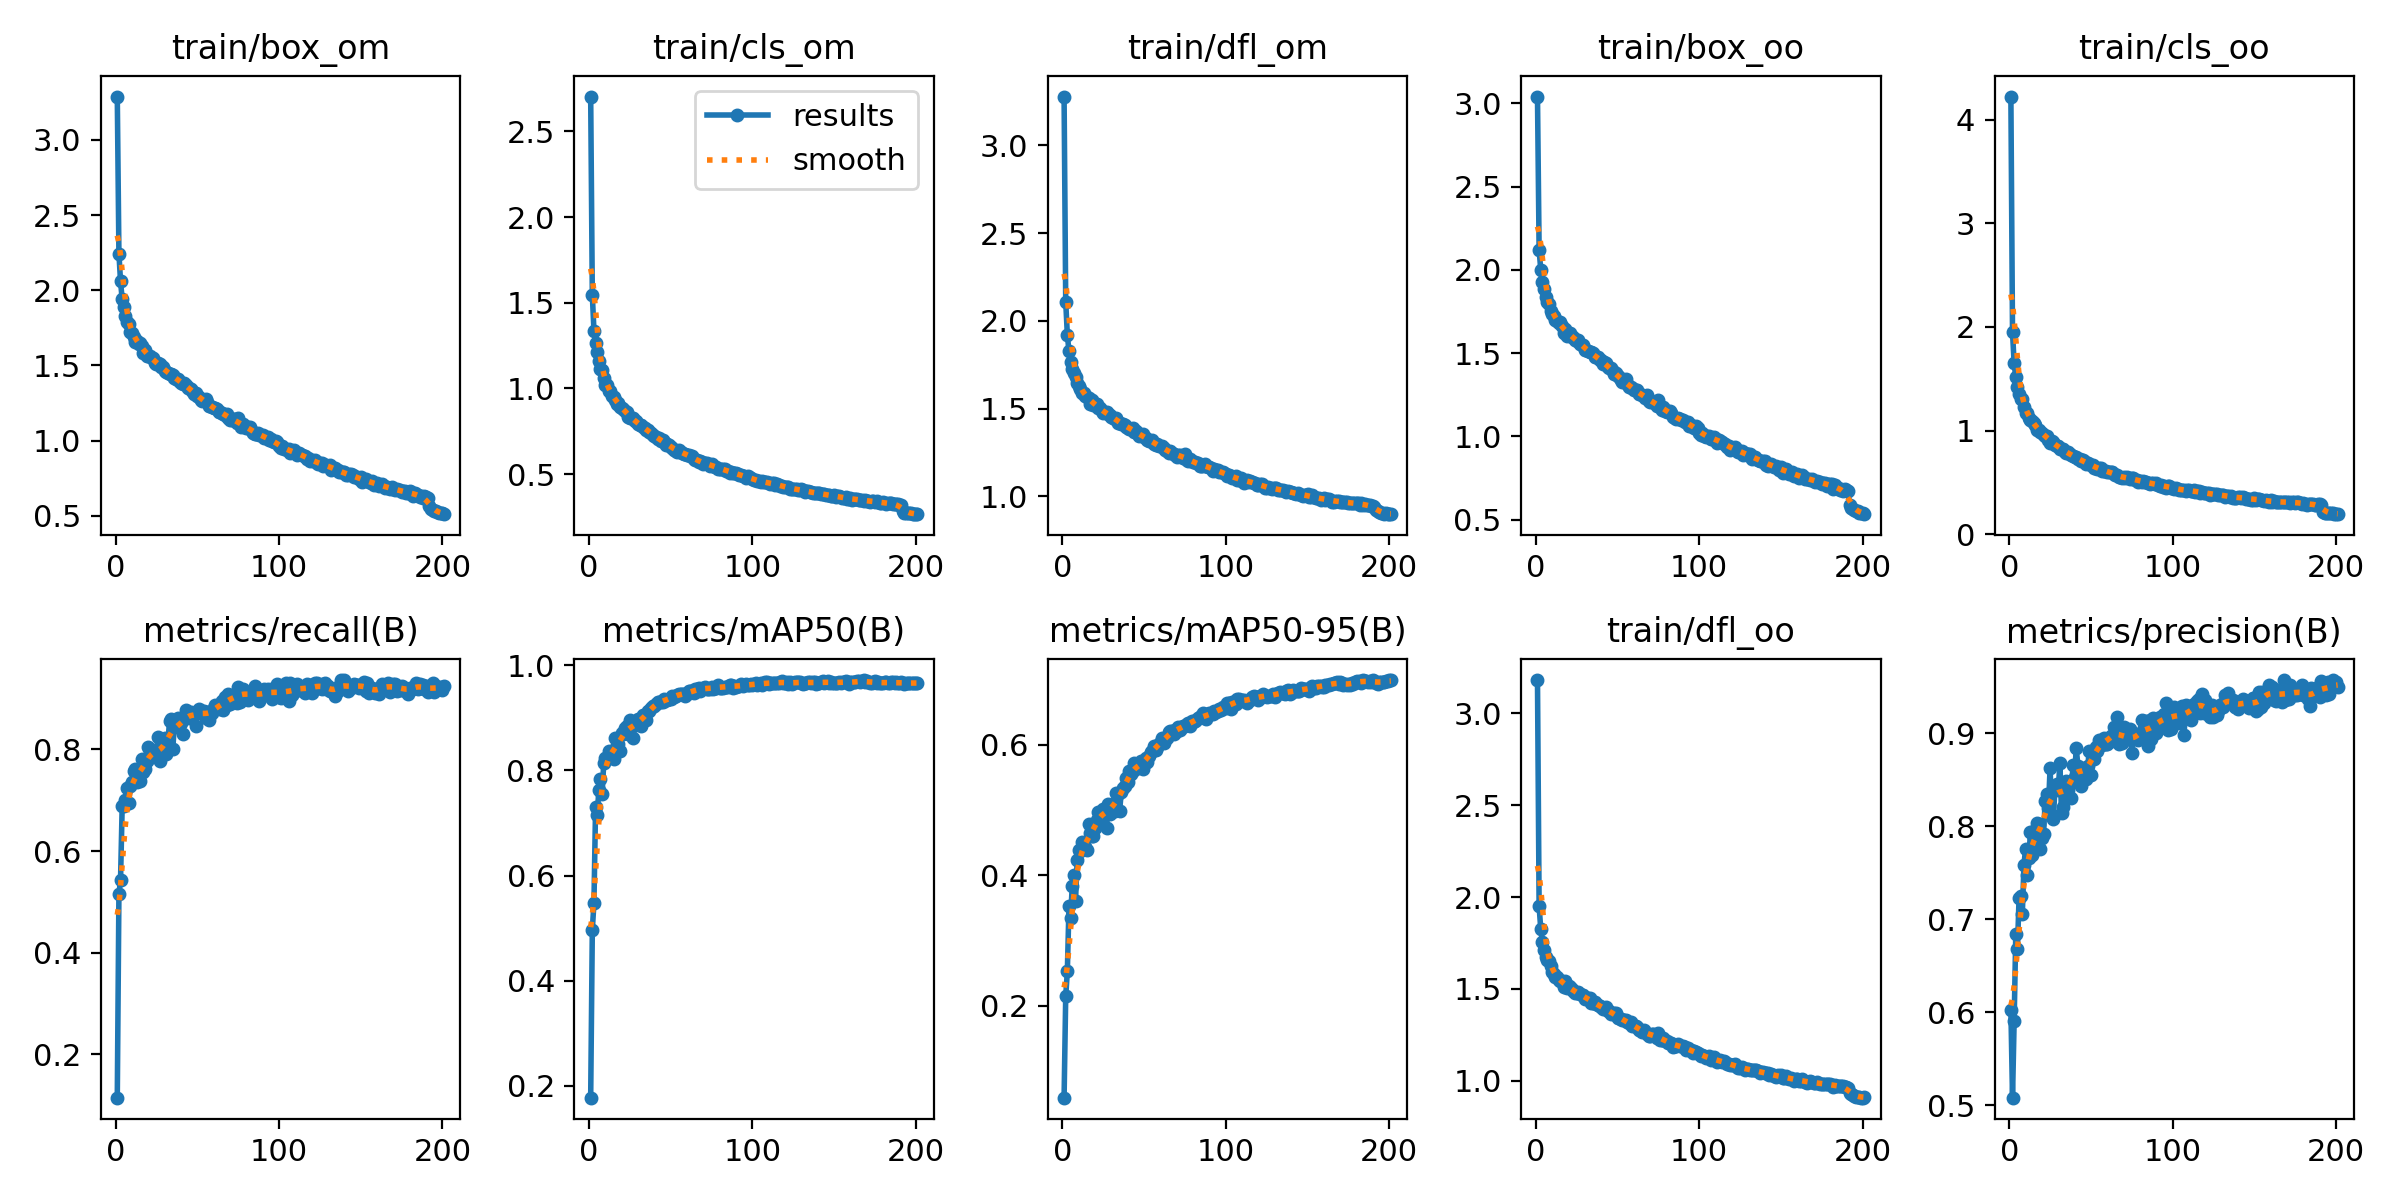

Source data for this figure (header and first rows):
epoch, train/box_om, train/cls_om, train/dfl_om, train/box_oo, train/cls_oo, train/dfl_oo, metrics/precision(B), metrics/recall(B), metrics/mAP50(B), metrics/mAP50-95(B), val/box_om, val/cls_om, val/dfl_om, val/box_oo, val/cls_oo, val/dfl_oo, lr/pg0, lr/pg1, lr/pg2
1, 3.288, 2.704, 3.278, 3.042, 4.222, 3.18, 0.6028, 0.1147, 0.1778, 0.05913, 2.529, 2.799, 3.759, 2.299, 3.466, 3.355, 0.0006618, 0.0006618, 0.0006618
2, 2.244, 1.546, 2.109, 2.121, 1.948, 1.949, 0.5079, 0.5148, 0.4968, 0.2146, 2.042, 1.548, 2.135, 1.911, 1.816, 2.005, 0.001322, 0.001322, 0.001322
3, 2.058, 1.337, 1.92, 2.002, 1.649, 1.826, 0.5909, 0.5441, 0.5483, 0.2529, 1.935, 1.676, 1.987, 1.928, 1.982, 1.964, 0.001975, 0.001975, 0.001975
4, 1.939, 1.267, 1.827, 1.929, 1.516, 1.758, 0.684, 0.6888, 0.7308, 0.3525, 1.714, 1.133, 1.778, 1.739, 1.203, 1.727, 0.00197, 0.00197, 0.00197
5, 1.888, 1.214, 1.768, 1.888, 1.421, 1.711, 0.6677, 0.6879, 0.7149, 0.335, 1.75, 1.22, 1.823, 1.719, 1.309, 1.751, 0.00197, 0.00197, 0.00197
6, 1.827, 1.158, 1.724, 1.839, 1.356, 1.676, 0.7224, 0.6998, 0.763, 0.3839, 1.638, 1.094, 1.742, 1.615, 1.234, 1.661, 0.001961, 0.001961, 0.001961
7, 1.791, 1.115, 1.705, 1.809, 1.307, 1.657, 0.7247, 0.7248, 0.7844, 0.4008, 1.638, 1.03, 1.706, 1.62, 1.109, 1.657, 0.001951, 0.001951, 0.001951
8, 1.772, 1.105, 1.679, 1.797, 1.301, 1.652, 0.7052, 0.6947, 0.7557, 0.3606, 1.705, 1.077, 1.75, 1.718, 1.186, 1.732, 0.001941, 0.001941, 0.001941
9, 1.725, 1.058, 1.647, 1.751, 1.226, 1.623, 0.7586, 0.7289, 0.8139, 0.4234, 1.583, 0.9762, 1.673, 1.588, 1.057, 1.651, 0.001931, 0.001931, 0.001931
10, 1.715, 1.02, 1.626, 1.737, 1.174, 1.595, 0.7758, 0.737, 0.824, 0.4387, 1.54, 0.9396, 1.624, 1.558, 0.9584, 1.594, 0.001921, 0.001921, 0.001921
11, 1.69, 1.018, 1.612, 1.723, 1.167, 1.58, 0.748, 0.7585, 0.8239, 0.4372, 1.552, 0.9959, 1.615, 1.548, 1.046, 1.585, 0.001911, 0.001911, 0.001911
12, 1.657, 0.9844, 1.589, 1.7, 1.122, 1.567, 0.7664, 0.7617, 0.8374, 0.4513, 1.534, 0.9552, 1.622, 1.525, 0.9752, 1.564, 0.001901, 0.001901, 0.001901
13, 1.661, 0.9826, 1.59, 1.693, 1.108, 1.566, 0.7936, 0.7366, 0.8322, 0.4456, 1.585, 0.9028, 1.652, 1.577, 0.9271, 1.603, 0.001892, 0.001892, 0.001892
14, 1.645, 0.9547, 1.575, 1.683, 1.091, 1.548, 0.7696, 0.7513, 0.8312, 0.4429, 1.529, 0.9571, 1.597, 1.541, 1.004, 1.565, 0.001882, 0.001882, 0.001882
15, 1.649, 0.9518, 1.569, 1.685, 1.07, 1.546, 0.7871, 0.7382, 0.8218, 0.4389, 1.562, 0.9193, 1.614, 1.542, 0.9717, 1.569, 0.001872, 0.001872, 0.001872
16, 1.626, 0.9348, 1.561, 1.664, 1.052, 1.542, 0.7957, 0.7813, 0.8611, 0.4789, 1.476, 0.8547, 1.559, 1.485, 0.8862, 1.54, 0.001862, 0.001862, 0.001862
17, 1.581, 0.9105, 1.527, 1.621, 1.002, 1.511, 0.8033, 0.7563, 0.8487, 0.4648, 1.496, 0.8812, 1.571, 1.512, 0.9078, 1.548, 0.001852, 0.001852, 0.001852
18, 1.6, 0.9125, 1.55, 1.647, 1.008, 1.544, 0.8023, 0.7608, 0.8494, 0.4598, 1.53, 0.8765, 1.603, 1.532, 0.9035, 1.589, 0.001842, 0.001842, 0.001842
19, 1.565, 0.8909, 1.522, 1.603, 0.9861, 1.506, 0.7753, 0.7779, 0.8377, 0.46, 1.496, 0.8891, 1.573, 1.528, 0.9301, 1.567, 0.001832, 0.001832, 0.001832
20, 1.561, 0.8879, 1.528, 1.617, 0.9803, 1.514, 0.7872, 0.804, 0.8704, 0.4717, 1.506, 0.8645, 1.579, 1.522, 0.8717, 1.557, 0.001823, 0.001823, 0.001823
21, 1.566, 0.8791, 1.524, 1.624, 0.9629, 1.511, 0.7922, 0.7954, 0.8693, 0.4847, 1.451, 0.8331, 1.539, 1.479, 0.8407, 1.534, 0.001813, 0.001813, 0.001813
22, 1.55, 0.8675, 1.506, 1.599, 0.9481, 1.5, 0.8276, 0.7851, 0.881, 0.497, 1.457, 0.7986, 1.538, 1.473, 0.787, 1.526, 0.001803, 0.001803, 0.001803
23, 1.547, 0.8633, 1.505, 1.599, 0.9446, 1.487, 0.8352, 0.7981, 0.8849, 0.4972, 1.461, 0.7898, 1.544, 1.478, 0.7855, 1.523, 0.001793, 0.001793, 0.001793
24, 1.519, 0.8349, 1.484, 1.576, 0.9071, 1.479, 0.8201, 0.7959, 0.8689, 0.4917, 1.446, 0.8292, 1.529, 1.463, 0.8128, 1.521, 0.001783, 0.001783, 0.001783
25, 1.507, 0.8293, 1.474, 1.571, 0.8862, 1.476, 0.8631, 0.7864, 0.8952, 0.5014, 1.459, 0.7678, 1.534, 1.472, 0.7595, 1.525, 0.001773, 0.001773, 0.001773
26, 1.514, 0.8267, 1.48, 1.58, 0.904, 1.482, 0.8118, 0.8251, 0.8877, 0.5017, 1.432, 0.7869, 1.509, 1.455, 0.784, 1.497, 0.001764, 0.001764, 0.001764
27, 1.506, 0.826, 1.479, 1.557, 0.8902, 1.473, 0.8081, 0.7764, 0.8625, 0.4722, 1.512, 0.8501, 1.595, 1.524, 0.8627, 1.578, 0.001754, 0.001754, 0.001754
28, 1.492, 0.8075, 1.471, 1.551, 0.8575, 1.467, 0.8421, 0.7912, 0.8863, 0.5097, 1.405, 0.7892, 1.495, 1.424, 0.783, 1.483, 0.001744, 0.001744, 0.001744
29, 1.486, 0.8081, 1.467, 1.547, 0.8528, 1.468, 0.8458, 0.8026, 0.8884, 0.4944, 1.48, 0.8004, 1.551, 1.508, 0.7816, 1.531, 0.001734, 0.001734, 0.001734
30, 1.466, 0.7904, 1.452, 1.52, 0.8499, 1.444, 0.8391, 0.8228, 0.8973, 0.504, 1.45, 0.779, 1.523, 1.478, 0.7578, 1.508, 0.001724, 0.001724, 0.001724
31, 1.458, 0.7882, 1.448, 1.516, 0.8262, 1.453, 0.8681, 0.7903, 0.898, 0.5094, 1.428, 0.7635, 1.513, 1.461, 0.7534, 1.511, 0.001714, 0.001714, 0.001714
32, 1.448, 0.7841, 1.44, 1.513, 0.8233, 1.45, 0.8146, 0.8159, 0.8839, 0.4986, 1.43, 0.7927, 1.512, 1.464, 0.7532, 1.523, 0.001705, 0.001705, 0.001705
33, 1.441, 0.7768, 1.444, 1.504, 0.8224, 1.451, 0.8205, 0.8557, 0.9055, 0.5253, 1.381, 0.734, 1.476, 1.418, 0.7151, 1.486, 0.001695, 0.001695, 0.001695
34, 1.444, 0.7685, 1.42, 1.508, 0.794, 1.425, 0.8357, 0.8606, 0.906, 0.5238, 1.386, 0.7357, 1.476, 1.414, 0.7099, 1.474, 0.001685, 0.001685, 0.001685
35, 1.437, 0.7567, 1.421, 1.499, 0.7869, 1.425, 0.8488, 0.8017, 0.8954, 0.4987, 1.502, 0.7662, 1.572, 1.513, 0.7574, 1.558, 0.001675, 0.001675, 0.001675
36, 1.413, 0.7545, 1.415, 1.476, 0.7915, 1.428, 0.8392, 0.852, 0.9123, 0.5275, 1.378, 0.7303, 1.468, 1.409, 0.7042, 1.472, 0.001665, 0.001665, 0.001665
37, 1.41, 0.746, 1.413, 1.479, 0.7758, 1.418, 0.8473, 0.8444, 0.9138, 0.5332, 1.379, 0.7384, 1.471, 1.422, 0.6987, 1.466, 0.001655, 0.001655, 0.001655
38, 1.409, 0.7386, 1.406, 1.478, 0.7681, 1.413, 0.8308, 0.8611, 0.9177, 0.5372, 1.375, 0.7136, 1.465, 1.4, 0.6745, 1.46, 0.001645, 0.001645, 0.001645
39, 1.396, 0.7276, 1.398, 1.46, 0.7541, 1.405, 0.8657, 0.8438, 0.9233, 0.5486, 1.36, 0.694, 1.465, 1.389, 0.6534, 1.472, 0.001636, 0.001636, 0.001636
40, 1.386, 0.7219, 1.392, 1.456, 0.7485, 1.404, 0.8533, 0.8524, 0.923, 0.5432, 1.353, 0.682, 1.442, 1.381, 0.6524, 1.444, 0.001626, 0.001626, 0.001626
41, 1.374, 0.7176, 1.386, 1.437, 0.7438, 1.393, 0.8846, 0.8306, 0.926, 0.5596, 1.33, 0.6773, 1.437, 1.365, 0.6318, 1.44, 0.001616, 0.001616, 0.001616
42, 1.381, 0.7054, 1.382, 1.447, 0.7233, 1.394, 0.8651, 0.8623, 0.9295, 0.5546, 1.337, 0.672, 1.441, 1.394, 0.6164, 1.465, 0.001606, 0.001606, 0.001606
43, 1.371, 0.708, 1.39, 1.438, 0.7259, 1.404, 0.854, 0.8785, 0.9307, 0.5596, 1.331, 0.6538, 1.43, 1.379, 0.6086, 1.444, 0.001596, 0.001596, 0.001596
44, 1.351, 0.6917, 1.367, 1.418, 0.7113, 1.381, 0.8438, 0.8719, 0.93, 0.5719, 1.306, 0.6503, 1.403, 1.345, 0.6141, 1.426, 0.001586, 0.001586, 0.001586
45, 1.35, 0.6974, 1.371, 1.411, 0.7152, 1.382, 0.8595, 0.8611, 0.9294, 0.5663, 1.312, 0.6543, 1.429, 1.344, 0.6337, 1.431, 0.001576, 0.001576, 0.001576
46, 1.344, 0.6868, 1.356, 1.41, 0.7031, 1.366, 0.8632, 0.8739, 0.9359, 0.5644, 1.314, 0.6508, 1.42, 1.352, 0.613, 1.431, 0.001567, 0.001567, 0.001567
47, 1.327, 0.6722, 1.347, 1.392, 0.6825, 1.361, 0.8512, 0.8719, 0.9332, 0.5689, 1.327, 0.6511, 1.422, 1.355, 0.5986, 1.437, 0.001557, 0.001557, 0.001557
48, 1.308, 0.6748, 1.351, 1.373, 0.6884, 1.369, 0.8649, 0.8689, 0.9337, 0.5755, 1.294, 0.6329, 1.411, 1.335, 0.5803, 1.428, 0.001547, 0.001547, 0.001547
49, 1.318, 0.6707, 1.356, 1.383, 0.6816, 1.369, 0.8807, 0.8462, 0.9361, 0.563, 1.329, 0.6456, 1.428, 1.366, 0.6145, 1.437, 0.001537, 0.001537, 0.001537
50, 1.298, 0.6591, 1.336, 1.363, 0.6719, 1.344, 0.8552, 0.8732, 0.9351, 0.5712, 1.304, 0.6489, 1.423, 1.349, 0.5927, 1.432, 0.001527, 0.001527, 0.001527
51, 1.293, 0.6531, 1.333, 1.358, 0.6684, 1.344, 0.8744, 0.879, 0.9415, 0.5801, 1.304, 0.6151, 1.424, 1.329, 0.5718, 1.437, 0.001517, 0.001517, 0.001517
52, 1.273, 0.642, 1.324, 1.341, 0.645, 1.335, 0.8729, 0.8723, 0.9403, 0.5738, 1.301, 0.6444, 1.405, 1.343, 0.5875, 1.419, 0.001507, 0.001507, 0.001507
53, 1.262, 0.6373, 1.315, 1.325, 0.6415, 1.329, 0.8856, 0.8763, 0.9413, 0.5828, 1.293, 0.6155, 1.405, 1.331, 0.5601, 1.423, 0.001498, 0.001498, 0.001498
54, 1.269, 0.6311, 1.317, 1.333, 0.6278, 1.331, 0.8813, 0.875, 0.9438, 0.5887, 1.271, 0.6112, 1.397, 1.307, 0.5508, 1.4, 0.001488, 0.001488, 0.001488
55, 1.274, 0.6399, 1.319, 1.342, 0.645, 1.333, 0.8929, 0.8629, 0.9457, 0.591, 1.268, 0.6116, 1.385, 1.315, 0.5674, 1.411, 0.001478, 0.001478, 0.001478
56, 1.254, 0.6307, 1.3, 1.317, 0.6366, 1.318, 0.8917, 0.8746, 0.9459, 0.5981, 1.259, 0.6015, 1.375, 1.291, 0.5518, 1.387, 0.001468, 0.001468, 0.001468
57, 1.227, 0.6231, 1.292, 1.296, 0.6154, 1.313, 0.8872, 0.8588, 0.9448, 0.5925, 1.251, 0.6092, 1.382, 1.283, 0.5668, 1.392, 0.001458, 0.001458, 0.001458
58, 1.229, 0.6197, 1.299, 1.296, 0.616, 1.318, 0.8953, 0.8693, 0.9449, 0.597, 1.268, 0.6053, 1.393, 1.29, 0.5682, 1.398, 0.001448, 0.001448, 0.001448
59, 1.227, 0.6167, 1.287, 1.291, 0.6084, 1.3, 0.8881, 0.8714, 0.9417, 0.6014, 1.231, 0.6136, 1.375, 1.262, 0.5815, 1.382, 0.001438, 0.001438, 0.001438
60, 1.215, 0.6091, 1.284, 1.279, 0.6004, 1.297, 0.8889, 0.8812, 0.9452, 0.6028, 1.227, 0.5866, 1.363, 1.26, 0.5516, 1.376, 0.001429, 0.001429, 0.001429
... 141 more rows
